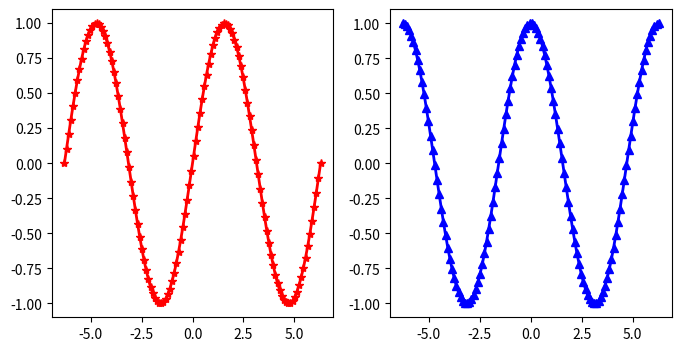
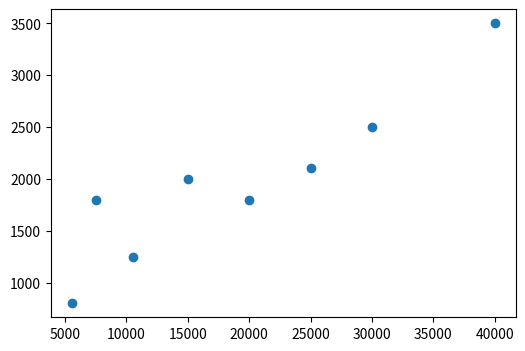
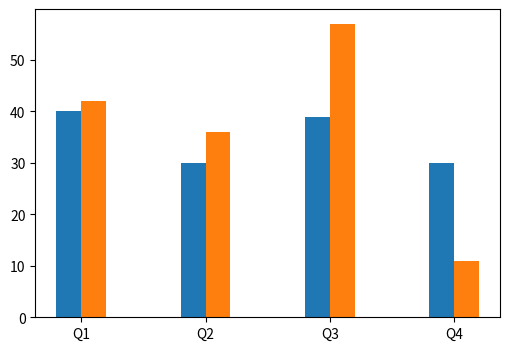
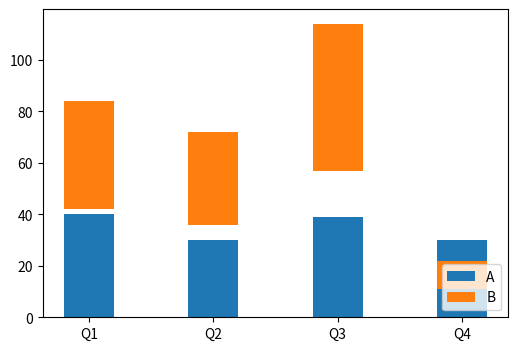

Write the Python code that produced these figures, in order.
import numpy as np
import matplotlib.pyplot as plt

# 折线图
x1 = np.linspace(-2 * np.pi, 2 * np.pi, 120)
y1, y2 = np.sin(x1), np.cos(x1)

# 创建画布
plt.figure(figsize=(8, 4), dpi=120)

# 单个折线
# llinestyle：折线的样式（例如：-表示实线，--表示虚线，:表示点线等）
# marker：数据点的标记（例如：*表示五角星）
# linewidth：折线的粗细
# plt.plot(x1, y1, linewidth=2, marker='*', color='red')
# 显示绘图
# plt.show()

# 多个折线
# plt.plot(x1, y2, linewidth=2, marker='>', color='blue')
# plt.show()

# 创建坐标系（第1个图）
plt.subplot(1, 2, 1)
plt.plot(x1, y1, linewidth=2, marker='*', color='red')
# 创建坐标系（第2个图）
plt.subplot(1, 2, 2)
plt.plot(x1, y2, linewidth=2, marker='^', color='blue')
# plt.show()

# 散点图
x2 = np.array([5550, 7500, 10500, 15000, 20000, 25000, 30000, 40000])
y2 = np.array([800, 1800, 1250, 2000, 1800, 2100, 2500, 3500])

plt.figure(figsize=(6, 4), dpi=120)
plt.scatter(x2, y2)
# plt.show()

# 柱状图
x20 = np.arange(4)
y20 = np.random.randint(20, 50, 4)
y21 = np.random.randint(10, 60, 4)
plt.figure(figsize=(6, 4), dpi=120)
# 通过横坐标的偏移，让两组数据对应的柱子分开，width：柱子粗细，label：柱子标签
plt.bar(x20 - 0.1, y20, width=0.2, label='A')
plt.bar(x20 + 0.1, y21, width=0.2, label='B')
# 横轴的刻度
plt.xticks(x20, labels=['Q1', 'Q2', 'Q3', 'Q4'])
# 定制显示图例
# plt.legend()
# plt.show()

labels = ['Q1', 'Q2', 'Q3', 'Q4']
plt.figure(figsize=(6, 4), dpi=120)
plt.bar(labels, y20, width=0.4, label='A')
# 注意：堆叠柱状图的关键是将之前的柱子作为新柱子的底部，可以通过bottom参数指定底部数据，新柱子绘制在底部数据之上
plt.bar(labels, y21, width=0.4, bottom=y21, label='B')
plt.legend(loc='lower right')
plt.show()
